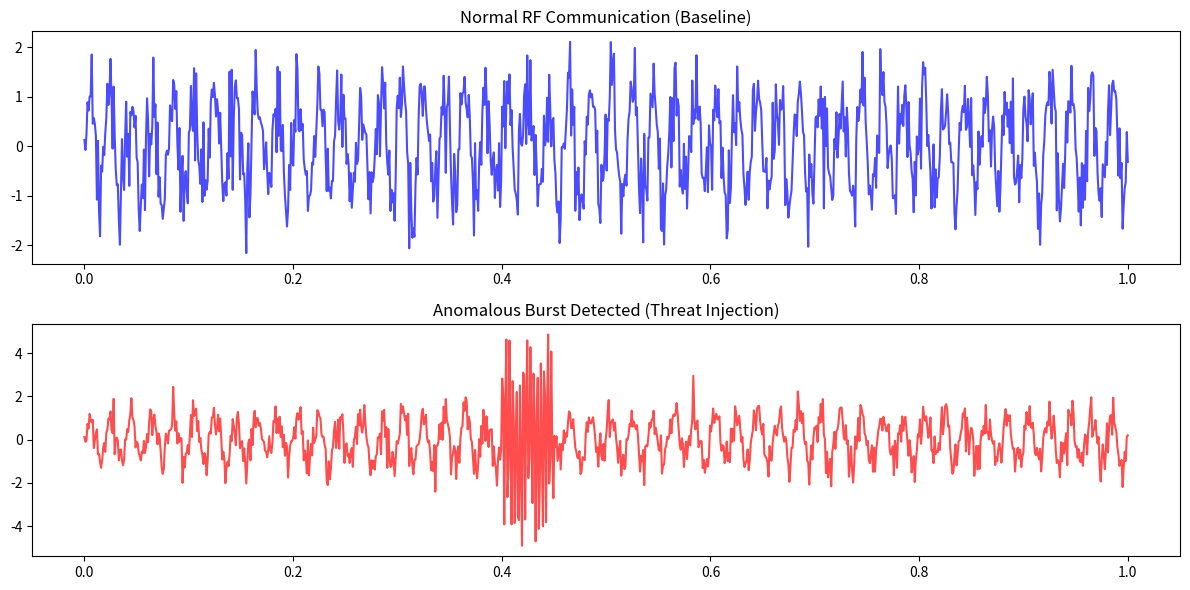

Recreate this plot in Python.
import numpy as np
import matplotlib.pyplot as plt


def generate_rf_stream(samples: int = 1000, inject_anomaly: bool = False):
    """Generates synthetic raw data representing a radio-frequency-like stream."""
    # 1. Create the timeline.
    time = np.linspace(0, 1, samples)

    # 2. Generate baseline normal communication (Gaussian noise + a 50 Hz carrier wave).
    background_noise = np.random.normal(0, 0.5, samples)
    carrier_wave = np.sin(2 * np.pi * 50 * time)
    rf_signal = carrier_wave + background_noise

    # 3. Inject a high-energy threat burst.
    if inject_anomaly:
        # Threat happens between 40% and 45% of the timeframe.
        burst_start = int(samples * 0.4)
        burst_end = int(samples * 0.45)

        # High-frequency, high-amplitude burst.
        threat_burst = 4 * np.sin(2 * np.pi * 300 * time[burst_start:burst_end])
        rf_signal[burst_start:burst_end] += threat_burst

    return time, rf_signal


def visualize_stream() -> None:
    """Visualizes the normal stream vs the threatened stream."""
    time, normal_signal = generate_rf_stream(inject_anomaly=False)
    _, threat_signal = generate_rf_stream(inject_anomaly=True)

    plt.figure(figsize=(12, 6))

    plt.subplot(2, 1, 1)
    plt.title("Normal RF Communication (Baseline)")
    plt.plot(time, normal_signal, color="blue", alpha=0.7)

    plt.subplot(2, 1, 2)
    plt.title("Anomalous Burst Detected (Threat Injection)")
    plt.plot(time, threat_signal, color="red", alpha=0.7)

    plt.tight_layout()
    plt.show()


if __name__ == "__main__":
    visualize_stream()
